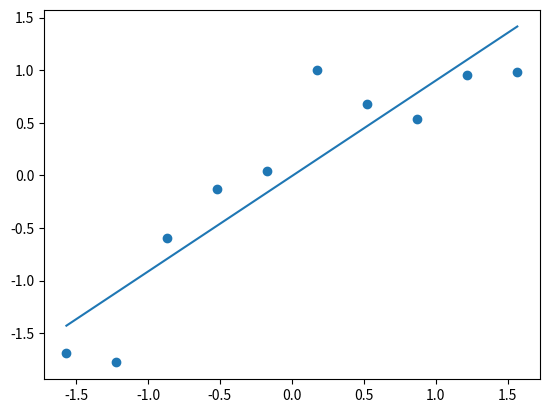

Reproduce this figure in Python.
import numpy as np
import matplotlib.pyplot as plt


""" NOTE
data shapes
-----------
trX:    m
trY:    m
w:      1
b:      1
p:      1
"""

# training set
trX = np.linspace(0, 300, 10)
trY = 10 * np.sin(trX / 150) + np.random.normal(10, 1, trX.shape)

# normalization is very important
trX = (trX - np.mean(trX)) / np.std(trX)
trY = (trY - np.mean(trY)) / np.std(trY)
print(trX.shape, trY.shape)

# parameters
w = np.random.normal(0, 1, 1)
b = np.random.normal(0, 1, 1)
print(w.shape, b.shape)

# learning rate
a = 1e-1

_e = np.inf
while True:
    
    # compute error
    p = w * trX + b     # m
    d = p - trY         # m
    e = np.mean(d ** 2) # 1

    print("Error:", e)

    # convergence test
    if abs(_e - e) < 1e-5:
        break

    # partial derivatives
    pLpw = np.mean(d * trX)
    pLpb = np.mean(d)

    # gradient descent
    w -= a * pLpw
    b -= a * pLpb

    # keep current errer
    _e = e


# plot model
lim = np.array([np.min(trX), np.max(trX)])
plt.scatter(trX, trY)
plt.plot(lim, w * lim + b)
plt.show()
